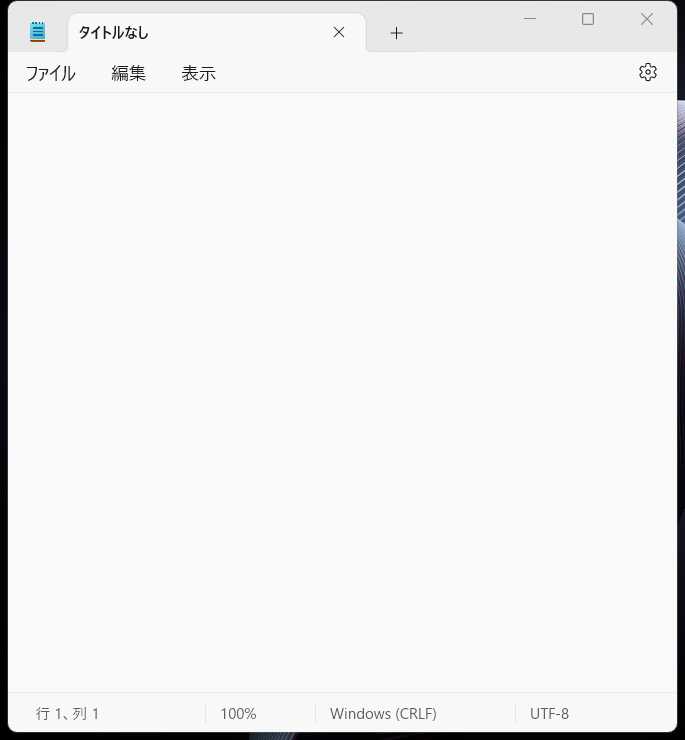
Task: 空のプロジェクト
Workflow: Main

Step 1: アプリケーションを使用: タイトルなし - メモ帳 in window 'タイトルなし - メモ帳' (notepad.exe)

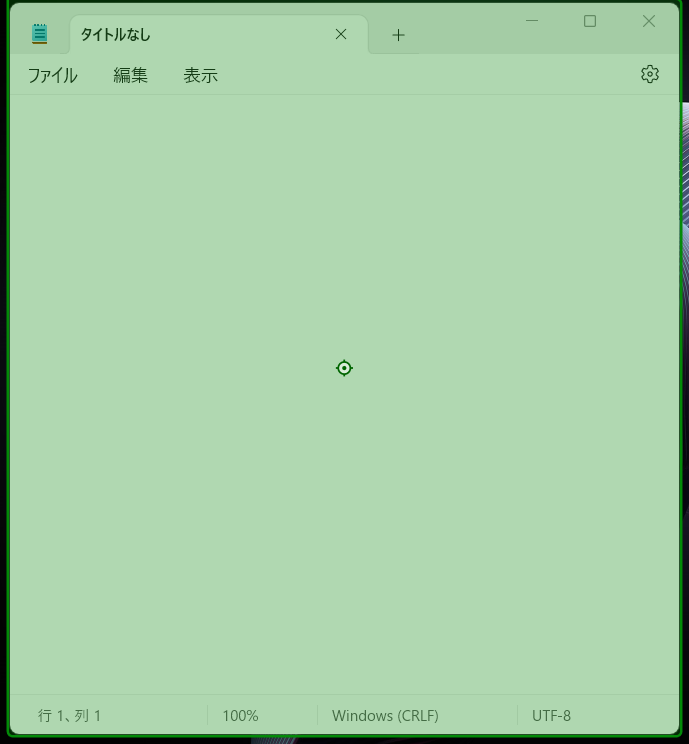
Step 2: click

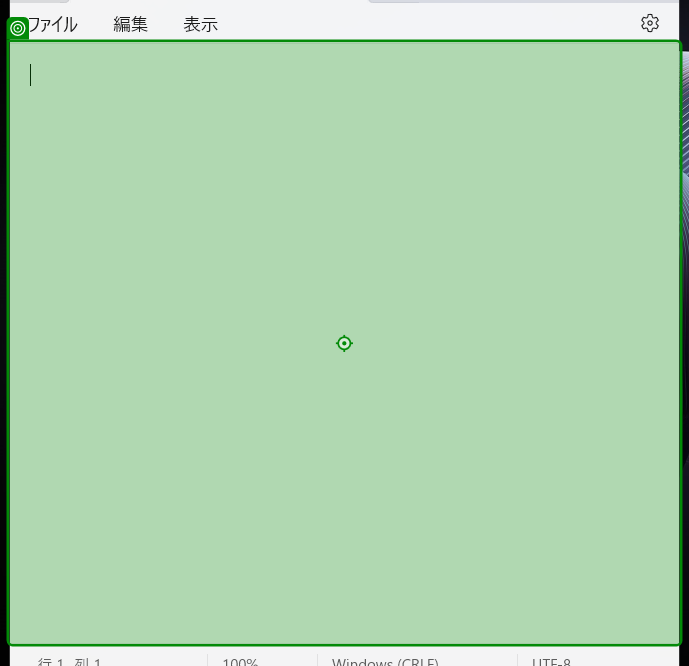
Step 3: type "abc"

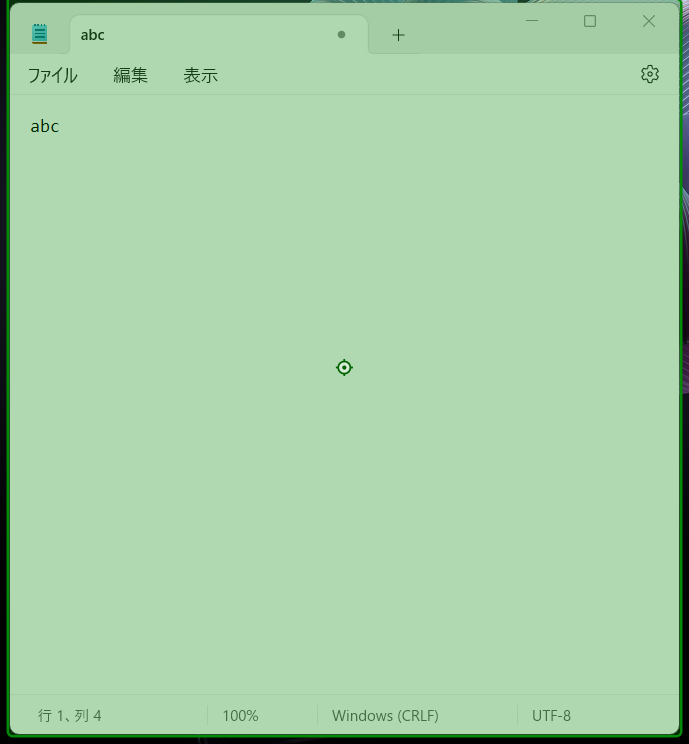
Step 4: click

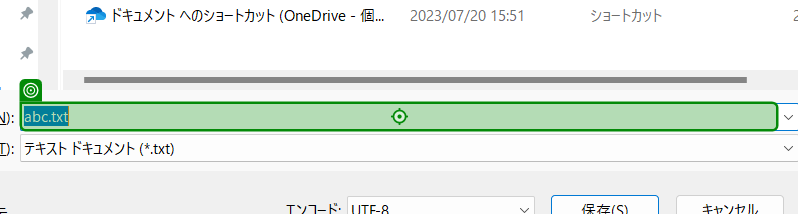
Step 5: type "abc"

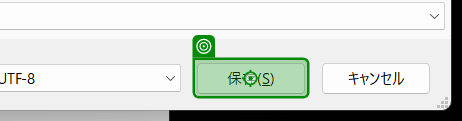
Step 6: click